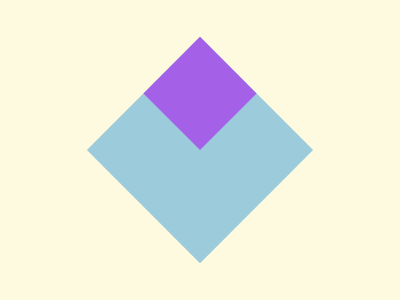

Give the HTML and CSS whose rendering is this image.

<!DOCTYPE html>
<html lang="en">
<head>
    <meta charset="UTF-8">
    <meta name="viewport" content="width=device-width, initial-scale=1.0">
    <title>Document</title>
    <style>
        body {
            width: 400px;
            height: 300px;
            background: #FEFAE0;
            margin: 0;
            transform: rotate(45deg);
            display: flex;
            justify-content: center;
            align-items: center;
        }
    
        div {
            width: 160px;
            height: 160px;
            background: #9CCCDB;
        }
    
        .in {
            background: #A461E8;
            width: 80px;
            height: 80px;
        }
    </style>
</head>
<body>
    <div>
        <div class="in"></div>
    </div>
</body>
</html>